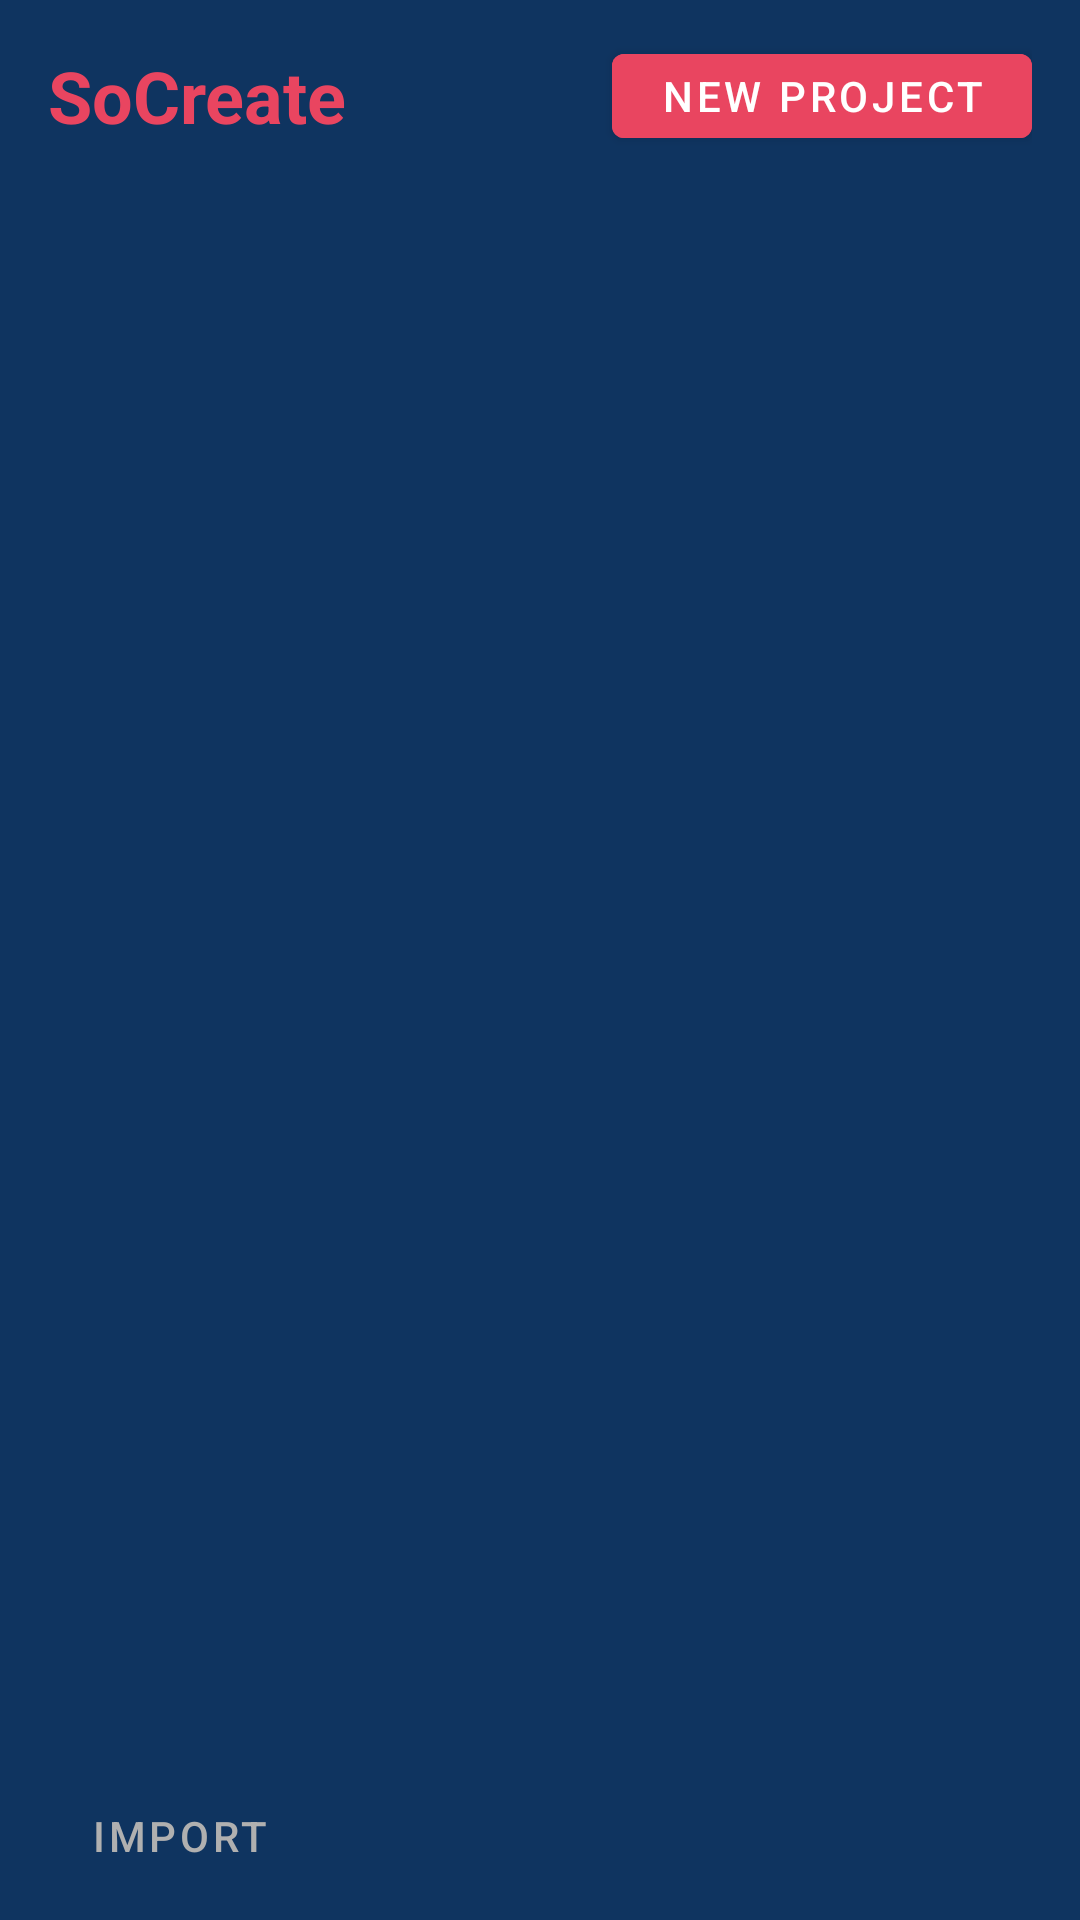

This screen was rendered from an Android layout file. Write that file and the resources it references.
<!-- AndroidManifest.xml: activity theme Theme.SoCreate -->
<!-- res/layout/activity_gallery.xml -->
<?xml version="1.0" encoding="utf-8"?>
<LinearLayout xmlns:android="http://schemas.android.com/apk/res/android"
    xmlns:tools="http://schemas.android.com/tools"
    android:layout_width="match_parent"
    android:layout_height="match_parent"
    android:background="@color/socreate_bg_dark"
    android:orientation="vertical"
    tools:context=".ui.gallery.GalleryActivity">

    
    <LinearLayout
        android:layout_width="match_parent"
        android:layout_height="64dp"
        android:gravity="center_vertical"
        android:orientation="horizontal"
        android:paddingHorizontal="16dp">

        <TextView
            android:layout_width="0dp"
            android:layout_height="wrap_content"
            android:layout_weight="1"
            android:text="@string/app_name"
            android:textColor="@color/socreate_primary"
            android:textSize="24sp"
            android:textStyle="bold" />

        <Button
            android:id="@+id/btnNewProject"
            android:layout_width="wrap_content"
            android:layout_height="40dp"
            android:backgroundTint="@color/socreate_primary"
            android:text="@string/gallery_new_project"
            android:textColor="@color/white" />
    </LinearLayout>

    
    <GridView
        android:id="@+id/projectsGrid"
        android:layout_width="match_parent"
        android:layout_height="0dp"
        android:layout_weight="1"
        android:columnWidth="200dp"
        android:gravity="center"
        android:horizontalSpacing="12dp"
        android:numColumns="auto_fit"
        android:padding="16dp"
        android:stretchMode="columnWidth"
        android:verticalSpacing="12dp" />

    
    <LinearLayout
        android:layout_width="match_parent"
        android:layout_height="56dp"
        android:gravity="center_vertical"
        android:orientation="horizontal"
        android:paddingHorizontal="16dp">

        <Button
            android:id="@+id/btnImport"
            style="@style/Widget.MaterialComponents.Button.TextButton"
            android:layout_width="wrap_content"
            android:layout_height="wrap_content"
            android:text="@string/gallery_import"
            android:textColor="@color/socreate_text_secondary" />

        <View
            android:layout_width="0dp"
            android:layout_height="0dp"
            android:layout_weight="1" />

        <ImageButton
            android:id="@+id/btnSettings"
            android:layout_width="40dp"
            android:layout_height="40dp"
            android:background="?attr/selectableItemBackgroundBorderless"
            android:contentDescription="@string/panel_settings"
            android:padding="8dp"
            android:src="@drawable/ic_settings"
            android:tint="@color/socreate_text_secondary" />
    </LinearLayout>
</LinearLayout>
<!-- resources referenced by this layout -->
<resources>
  <color name="socreate_bg_dark">#0F3460</color>
  <color name="socreate_primary">#E94560</color>
  <color name="socreate_text_secondary">#B0B0B0</color>
  <color name="white">#FFFFFF</color>
  <string name="app_name">SoCreate</string>
  <string name="gallery_import">Import</string>
  <string name="gallery_new_project">New Project</string>
  <string name="panel_settings">Settings</string>
  <style name="Theme.SoCreate" parent="Theme.MaterialComponents.NoActionBar">
          <item name="colorPrimary">@color/socreate_primary</item>
          <item name="colorPrimaryDark">@color/socreate_primary_dark</item>
          <item name="colorPrimaryVariant">@color/socreate_accent</item>
          <item name="colorAccent">@color/socreate_primary</item>
          <item name="colorSurface">@color/socreate_bg_surface</item>
          <item name="android:colorBackground">@color/socreate_bg_dark</item>
          <item name="android:statusBarColor">@android:color/transparent</item>
          <item name="android:navigationBarColor">@android:color/transparent</item>
          <item name="android:windowBackground">@color/socreate_bg_canvas</item>
      </style>
  <color name="socreate_primary_dark">#B8304A</color>
  <color name="socreate_accent">#533483</color>
  <color name="socreate_bg_surface">#16213E</color>
  <color name="socreate_bg_canvas">#1A1A2E</color>
</resources>
